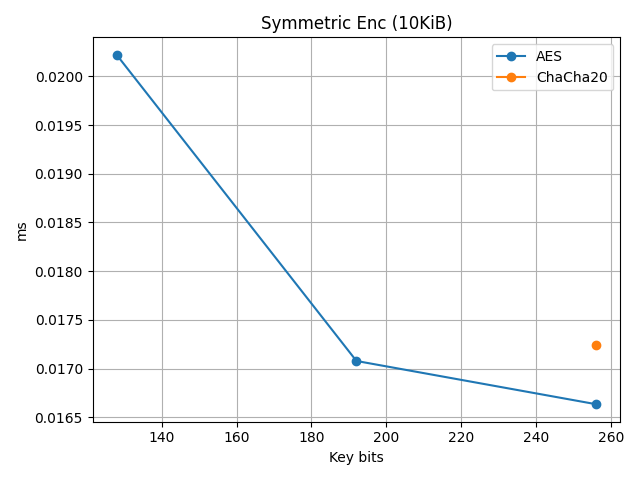

Values plotted in this chart, from the file beside it:
algorithm, key_bits, mode, avg_time_ms
AES, 128, CTR, 0.02022
AES, 192, CTR, 0.01708
AES, 256, CTR, 0.01663
ChaCha20, 256, stream, 0.01724
